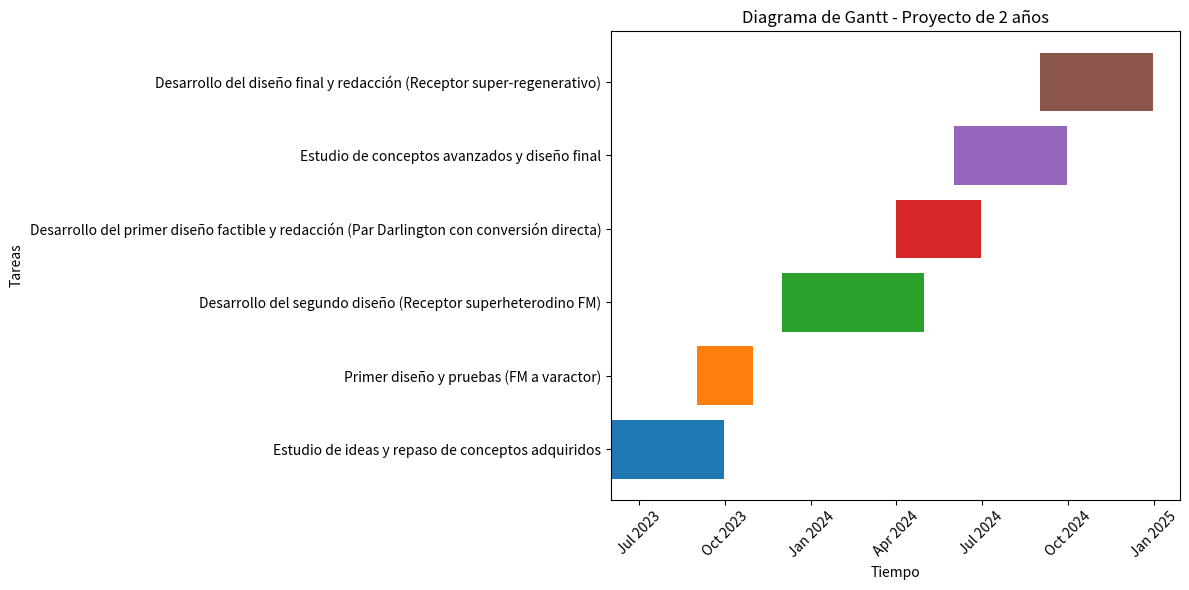

Generate this figure with matplotlib:
import pandas as pd
import matplotlib.pyplot as plt
import matplotlib.dates as mdates

# Datos del proyecto
data = {
    "Tarea": [
        "Estudio de ideas y repaso de conceptos adquiridos",
        "Primer diseño y pruebas (FM a varactor)",
        "Desarrollo del segundo diseño (Receptor superheterodino FM)",
        "Desarrollo del primer diseño factible y redacción (Par Darlington con conversión directa)",
        "Estudio de conceptos avanzados y diseño final",
        "Desarrollo del diseño final y redacción (Receptor super-regenerativo)"
    ],
    "Inicio": [
        "2023-06-01",
        "2023-09-01",
        "2023-12-01",
        "2024-04-01",
        "2024-06-01",
        "2024-09-01"
    ],
    "Fin": [
        "2023-09-30",
        "2023-10-31",
        "2024-04-30",
        "2024-06-30",
        "2024-09-30",
        "2024-12-31"
    ]
}

# Convertir datos a DataFrame
df = pd.DataFrame(data)
df['Inicio'] = pd.to_datetime(df['Inicio'])
df['Fin'] = pd.to_datetime(df['Fin'])

# Configurar el gráfico Gantt
fig, ax = plt.subplots(figsize=(12, 6))
for i, row in df.iterrows():
    ax.barh(row['Tarea'], (row['Fin'] - row['Inicio']).days, left=row['Inicio'], align='center')

# Formatear el eje X
ax.xaxis.set_major_locator(mdates.MonthLocator(interval=3))
ax.xaxis.set_major_formatter(mdates.DateFormatter('%b %Y'))
plt.xticks(rotation=45)

# Etiquetas y título
ax.set_xlabel("Tiempo")
ax.set_ylabel("Tareas")
ax.set_title("Diagrama de Gantt - Proyecto de 2 años")
plt.tight_layout()

# Mostrar el gráfico
plt.show()
